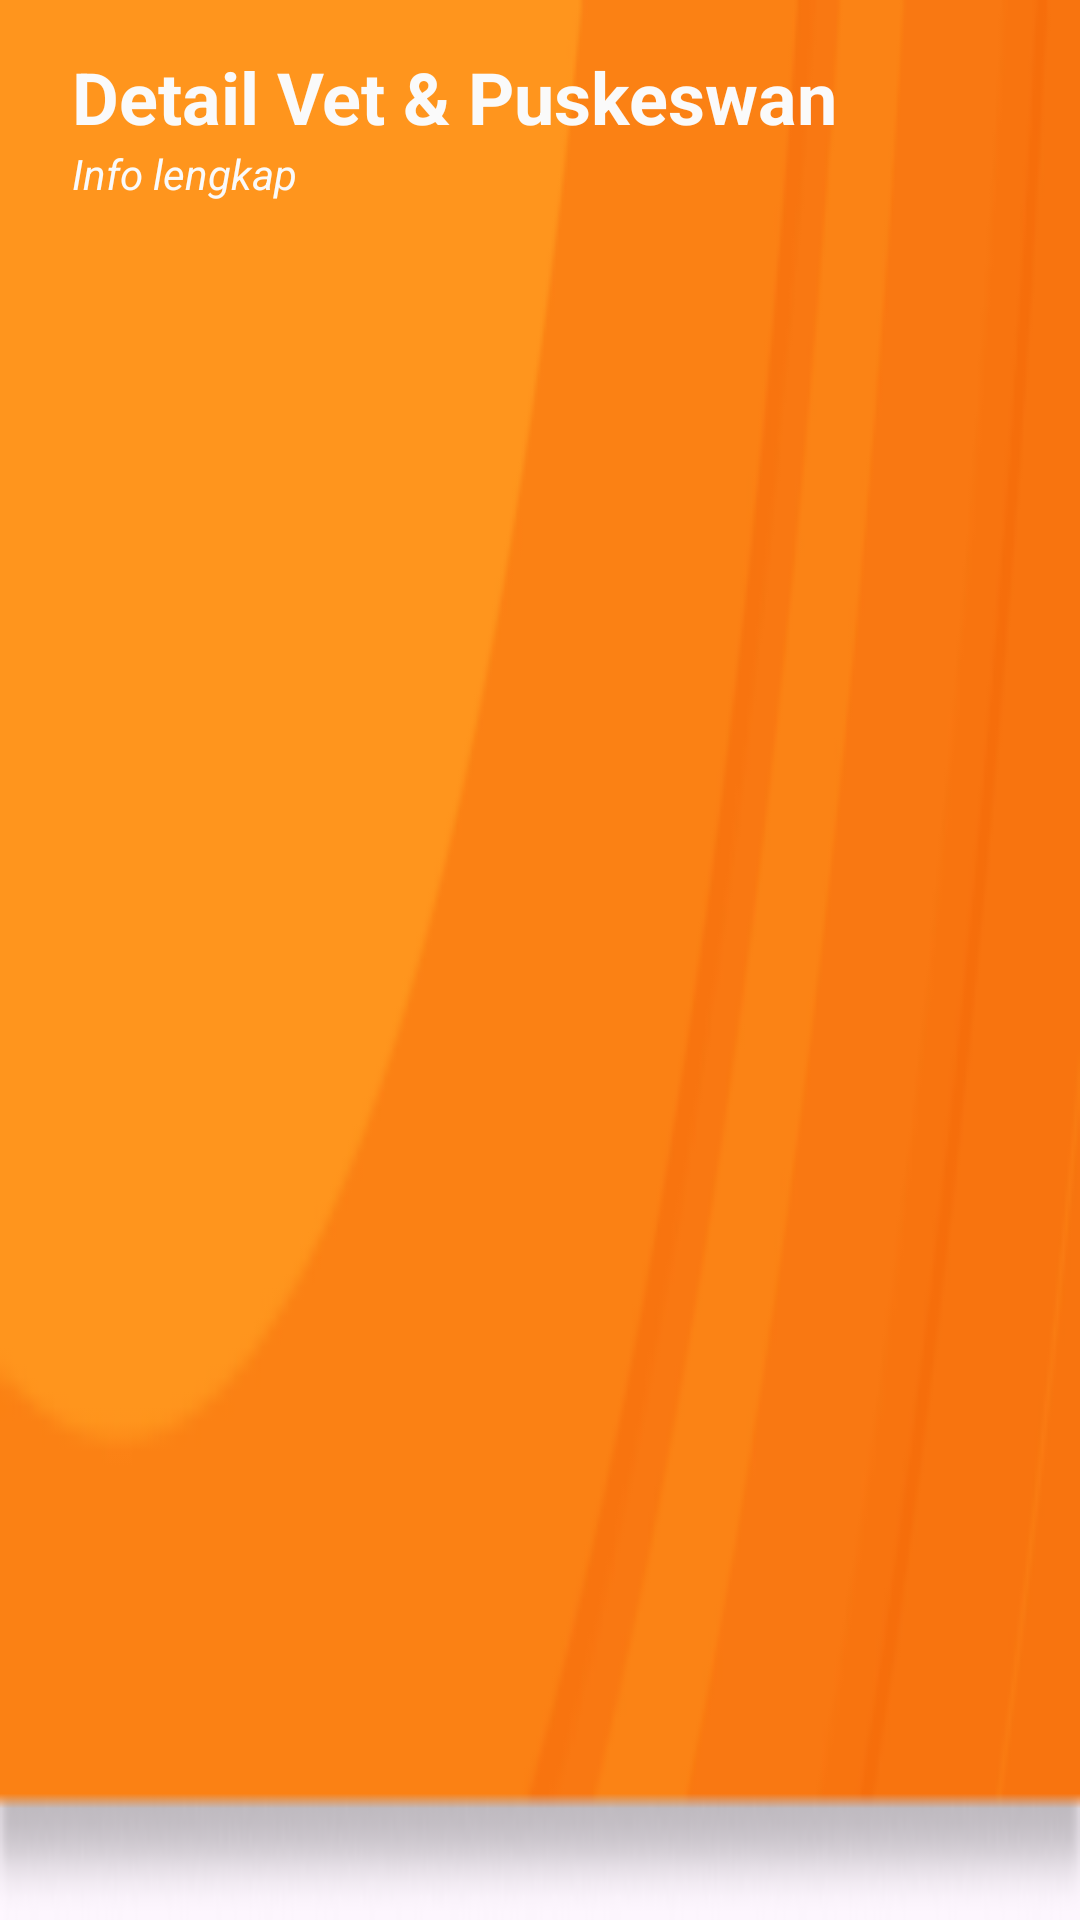

Reconstruct the res/layout file that produces this screen, plus the resources it refers to.
<!-- AndroidManifest.xml: application theme Theme.Catwell -->
<!-- res/layout/navtop_detailvp.xml -->
<?xml version="1.0" encoding="utf-8"?>
<androidx.constraintlayout.widget.ConstraintLayout xmlns:android="http://schemas.android.com/apk/res/android"
    xmlns:app="http://schemas.android.com/apk/res-auto"
    xmlns:tools="http://schemas.android.com/tools"
    android:layout_width="match_parent"
    android:layout_height="104dp"
    android:background="@drawable/topbar"
    android:padding="16dp">

    <ImageButton
        android:id="@+id/btPrev"
        android:layout_width="wrap_content"
        android:layout_height="wrap_content"
        android:src="@drawable/ic_back"
        android:background="@android:color/transparent"
        tools:ignore="MissingConstraints" />


    <TextView
        android:id="@+id/tvTitle"
        android:layout_width="wrap_content"
        android:layout_height="wrap_content"
        android:layout_marginStart="8dp"
        android:text="Detail Vet &amp; Puskeswan"
        android:textColor="@color/white"
        android:textSize="24sp"
        android:textStyle="bold"
        app:layout_constraintStart_toEndOf="@+id/btPrev"
        tools:ignore="MissingConstraints"
        tools:layout_editor_absoluteY="-1dp" />

    <TextView
        android:layout_width="wrap_content"
        android:layout_height="wrap_content"
        android:layout_marginStart="8dp"
        app:layout_constraintStart_toEndOf="@+id/btPrev"
        android:text="Info lengkap"
        android:textColor="@color/white"
        android:textSize="14sp"
        android:textStyle="italic"
        app:layout_constraintTop_toBottomOf="@+id/tvTitle"
        tools:ignore="MissingConstraints" />


</androidx.constraintlayout.widget.ConstraintLayout>
<!-- resources referenced by this layout -->
<resources>
  <color name="white">#FAFAFA</color>
  <!-- drawable topbar: png bitmap (drawable, 9017 bytes) -->
  <style name="Theme.Catwell" parent="Theme.Material3.DayNight.NoActionBar">
          
          <item name="colorPrimary">@color/orange</item>
      </style>
  <color name="orange">#F28705</color>
</resources>
